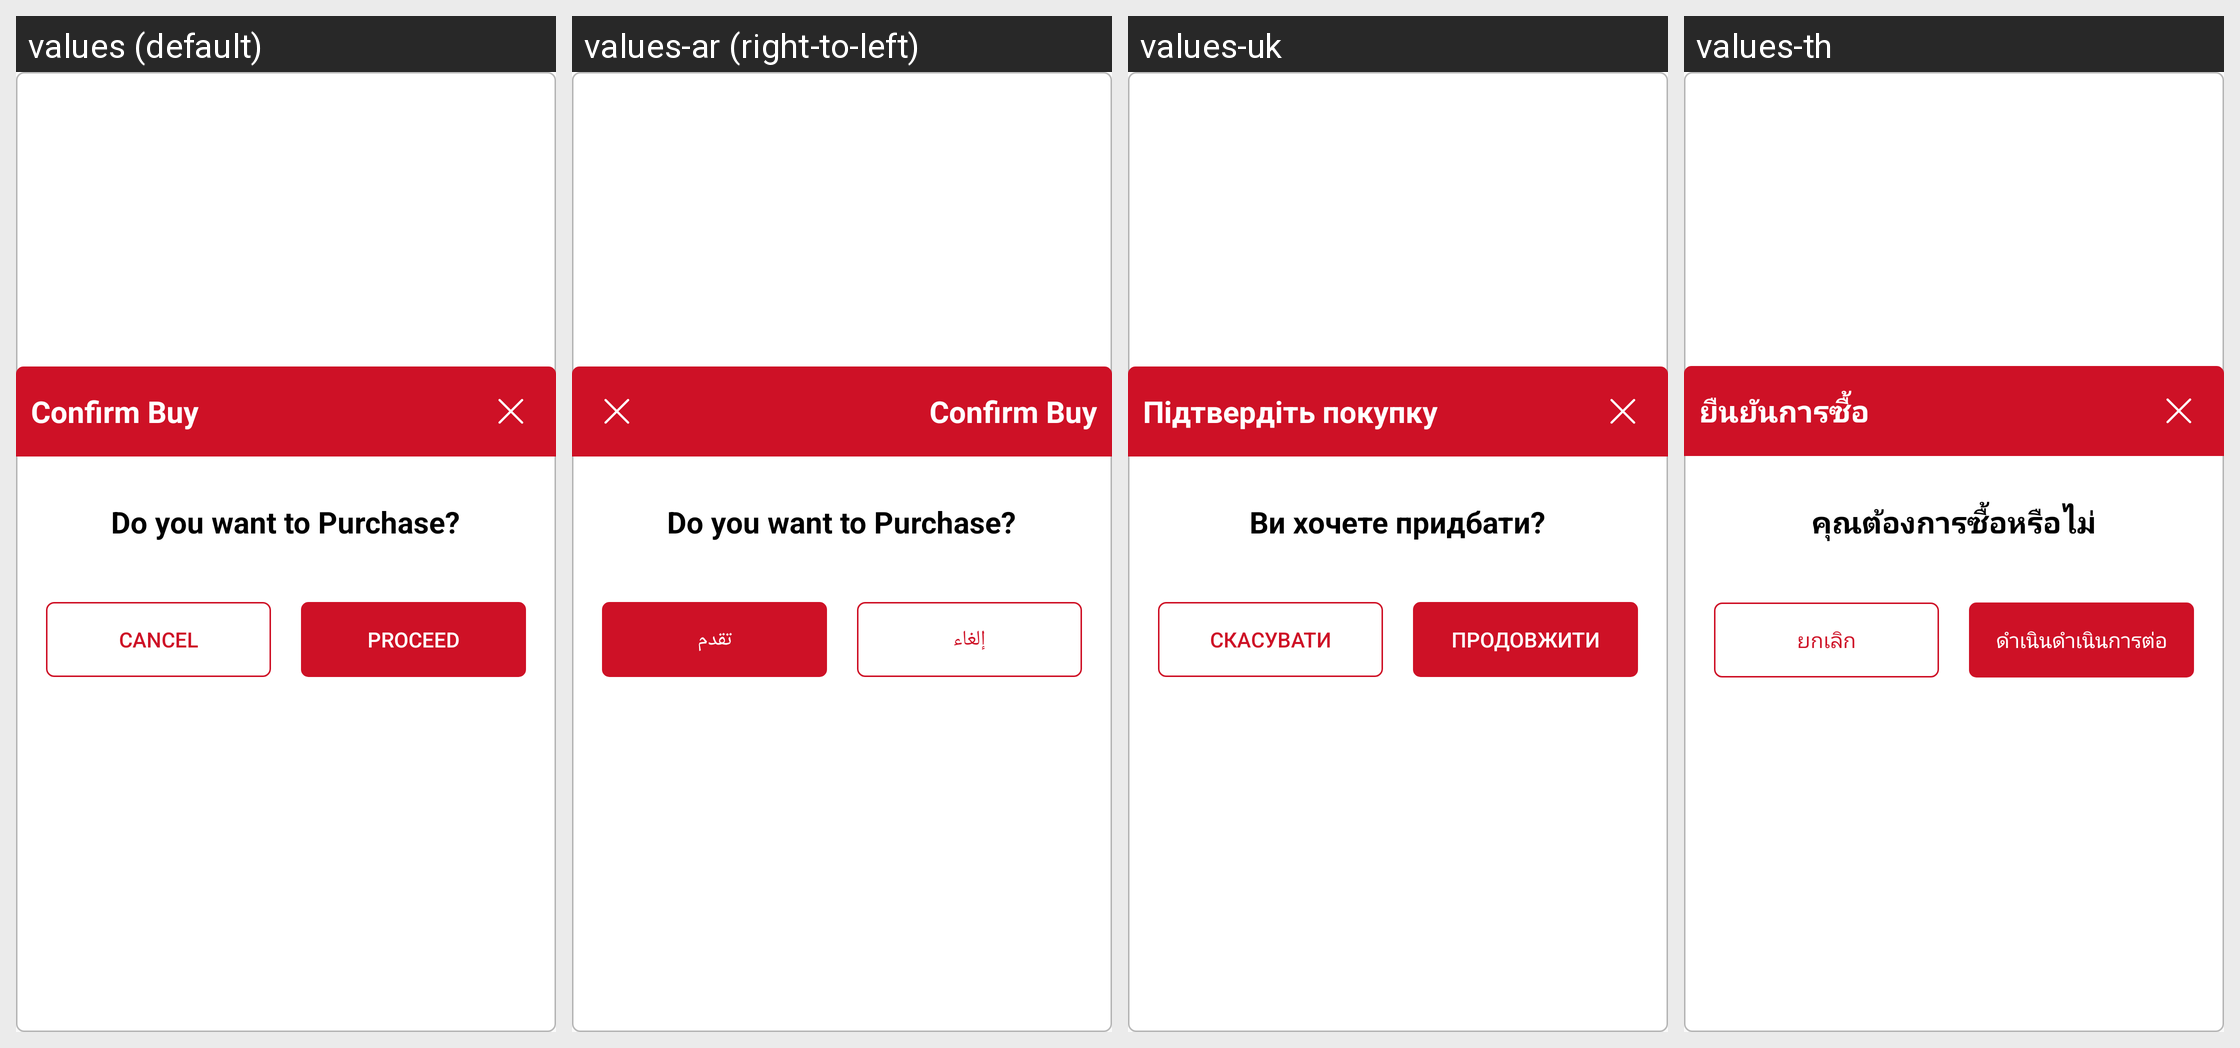

Locale-by-locale string values for the Android screen shown in this grid:
Android screen res/layout/layour_confirm_purchase_dialog.xml rendered under 4 locales, left to right: values (default), values-ar (right-to-left), values-uk, values-th. Device: Nexus 5 (rendered at 1080×1920; each locale shown at half size, 540×960, under a caption strip naming it); theme AppTheme.
Other locales in the repository, not shown: values-fr, values-my.
Strings drawn on this screen, with the default value and each locale's value (text and hints the layout hard-codes, and strings that could not be matched under every locale, appear in the picture but are not listed):

confirm_buy
  values: Confirm Buy
  values-ar: Confirm Buy  [not translated; the default value is used]
  values-uk: Підтвердіть покупку
  values-th: ยืนยันการซื้อ

do_you_want_to_purchase
  values: Do you want to Purchase?
  values-ar: Do you want to Purchase?  [not translated; the default value is used]
  values-uk: Ви хочете придбати?
  values-th: คุณต้องการซื้อหรือไม่

cancel
  values: Cancel
  values-ar: إلغاء
  values-uk: Скасувати
  values-th: ยกเลิก

proceed
  values: PROCEED
  values-ar: تقدم
  values-uk: ПРОДОВЖИТИ
  values-th: ดำเนินดำเนินการต่อ
